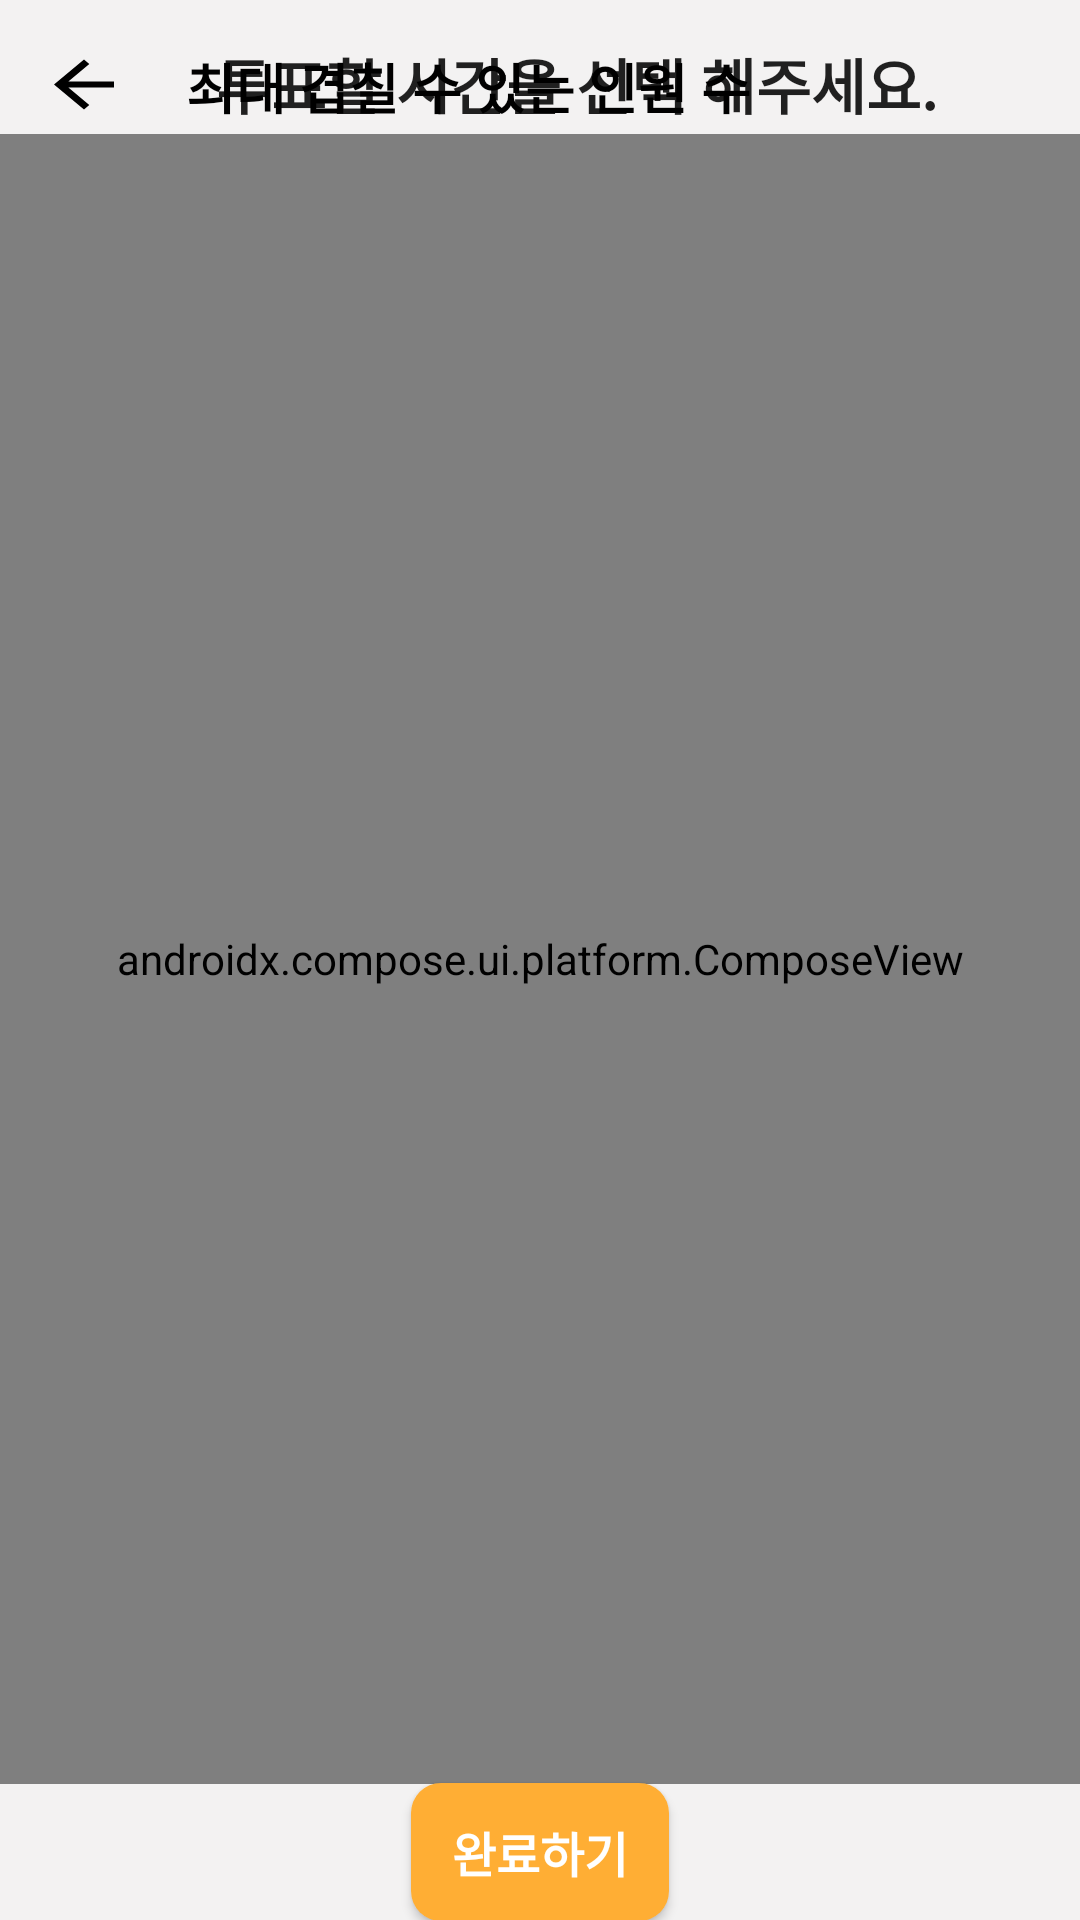

Write the Android layout XML for this screen, with the resource values it uses.
<!-- AndroidManifest.xml: application theme Theme.WooManSi -->
<!-- res/layout/activity_vote_create.xml -->
<?xml version="1.0" encoding="utf-8"?>
<androidx.constraintlayout.widget.ConstraintLayout xmlns:android="http://schemas.android.com/apk/res/android"
    xmlns:app="http://schemas.android.com/apk/res-auto"
    xmlns:tools="http://schemas.android.com/tools"
    android:layout_width="match_parent"
    android:layout_height="match_parent"
    android:background="#F3F2F2"
    tools:context=".ui.screen.group.VoteCreateActivity">


    <com.google.android.material.appbar.AppBarLayout
      android:id="@+id/voteCreate_appBar"
      android:layout_width="match_parent"
      android:layout_height="wrap_content"
      android:background="#F3F2F2"
      app:layout_constraintStart_toStartOf="parent"
      app:layout_constraintTop_toTopOf="parent">

        <com.google.android.material.appbar.MaterialToolbar
          android:id="@+id/voteCreate_topAppBar"
          android:layout_width="match_parent"
          android:layout_height="wrap_content"
          app:navigationIcon="@drawable/ic_arrow_back_black"
          app:title="투표할 시간을 선택 해주세요."
          app:titleTextAppearance="@style/black_bold_title" />

    </com.google.android.material.appbar.AppBarLayout>

    <TextView
        android:id="@+id/voteCreate_tv_overlapMembers"
        android:layout_width="wrap_content"
        android:layout_height="wrap_content"
        android:text="최대 겹칠 수 있는 인원 수"
        android:textAppearance="@style/black_bold"
        android:textSize="18dp"
        app:layout_constraintBottom_toTopOf="@+id/cv_time_table"
        app:layout_constraintEnd_toStartOf="@+id/voteCreate_spinner"
        app:layout_constraintHorizontal_bias="0.5"
        app:layout_constraintHorizontal_chainStyle="packed"
        app:layout_constraintStart_toStartOf="parent"
        app:layout_constraintTop_toTopOf="parent"
        app:layout_constraintVertical_bias="0.85" />

    <Spinner
        android:id="@+id/voteCreate_spinner"
        android:layout_width="wrap_content"
        android:layout_height="wrap_content"
        android:layout_centerHorizontal="true"
        app:layout_constraintBottom_toTopOf="@+id/cv_time_table"
        app:layout_constraintEnd_toEndOf="parent"
        app:layout_constraintHorizontal_bias="0.5"
        app:layout_constraintStart_toEndOf="@+id/voteCreate_tv_overlapMembers"
        app:layout_constraintTop_toTopOf="parent"
        app:layout_constraintVertical_bias="0.85" />


    <androidx.compose.ui.platform.ComposeView
        android:id="@+id/cv_time_table"
        android:layout_width="match_parent"
        android:layout_height="550dp"
        app:layout_constraintBottom_toBottomOf="parent"
        app:layout_constraintTop_toTopOf="parent"
        app:layout_constraintVertical_bias="0.497"
        tools:layout_editor_absoluteX="64dp" />

    <Button
        android:id="@+id/voteCreate_btn_complete"
        style="@style/Theme.WooManSi.Button.Round"
        android:layout_width="wrap_content"
        android:layout_height="wrap_content"
        android:layout_gravity="center"
        android:text="완료하기"
        app:layout_constraintBottom_toBottomOf="parent"
        app:layout_constraintEnd_toEndOf="parent"
        app:layout_constraintHorizontal_bias="0.5"
        app:layout_constraintStart_toStartOf="parent"
        app:layout_constraintTop_toBottomOf="@+id/cv_time_table" />


</androidx.constraintlayout.widget.ConstraintLayout>
<!-- resources referenced by this layout -->
<resources>
  <!-- drawable ic_arrow_back_black (drawable) -->
  <?xml version="1.0" encoding="utf-8"?>
  <vector xmlns:android="http://schemas.android.com/apk/res/android"
      android:width="30dp"
      android:height="25dp"
      android:viewportWidth="30"
      android:viewportHeight="25">
      <path
          android:fillColor="#FF000000"
          android:pathData="M25 11.46H9.79l6.98-5.82L15 4.17 5 12.5l10 8.33 1.76-1.47-6.97-5.82H25v-2.08Z"/>
  </vector>
  <style name="Theme.WooManSi.Button.Round" parent="Widget.AppCompat.Button">
          <item name="android:background">@drawable/round_border</item>
          <item name="android:backgroundTint">?attr/colorPrimary</item>
          <item name="android:textSize">16sp</item>
          <item name="android:textStyle">bold</item>
          <item name="android:textColor">#FFF</item>
      </style>
  <style name="black_bold">
  
          <item name="android:textColor">
              @color/black
          </item>
  
          <item name="android:textStyle">
              bold
          </item>
  
      </style>
  <style name="black_bold_title">
  
          <item name="android:textColor">
              @color/black
          </item>
  
          <item name="android:textStyle">
              bold
          </item>
  
          <item name="android:textSize">
              20sp
          </item>
  
      </style>
  <style name="Theme.WooManSi" parent="Theme.MaterialComponents.Light.NoActionBar">
          
          <item name="colorPrimary">@color/orange500</item>
          <item name="colorPrimaryVariant">@color/orange700</item>
          <item name="colorOnPrimary">@color/white</item>
          
          <item name="colorSecondary">@color/teal_200</item>
          <item name="colorSecondaryVariant">@color/teal_700</item>
          <item name="colorOnSecondary">@color/black</item>
          
          <item name="android:statusBarColor">?attr/colorPrimaryVariant</item>
          
          <item name="windowNoTitle">true</item>
      </style>
  <!-- drawable round_border (drawable) -->
  <?xml version="1.0" encoding="utf-8"?>
  <layer-list xmlns:android="http://schemas.android.com/apk/res/android">
  
      <item
          android:bottom="1dp"
          android:left="1dp"
          android:right="1dp"
          android:top="1dp">
          <shape android:shape="rectangle">
              <solid android:color="#FFFFFF"/>
              <corners
                  android:bottomRightRadius="10dp"
                  android:bottomLeftRadius="10dp"
                  android:topLeftRadius="10dp"
                  android:topRightRadius="10dp"/>
          </shape>
      </item>
  </layer-list>
  <color name="black">#FF000000</color>
  <color name="orange500">#FFAE34</color>
  <color name="orange700">#F69F38</color>
  <color name="white">#FFFFFFFF</color>
  <color name="teal_200">#FF03DAC5</color>
  <color name="teal_700">#FF018786</color>
</resources>
